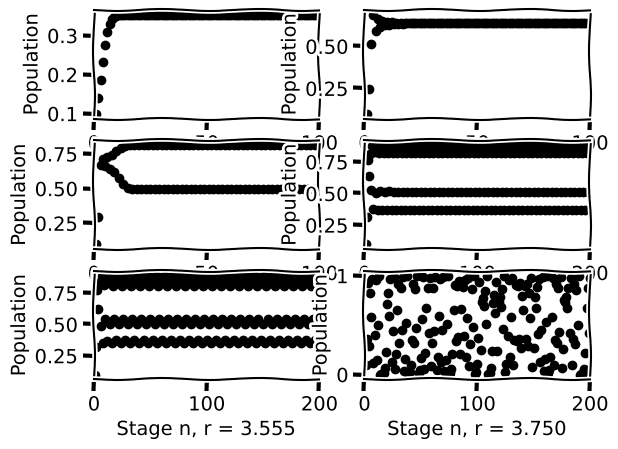

Here is the Python script that generated this plot:
#!/usr/bin/env python3
# -*- coding: utf-8 -*-
"""
ヽ(。_°)ノ 这是第二个剑魔
"""
__date__ = 'March 16, 2016'
__author__ = 'Nasy'

import matplotlib.pyplot as plt
import numpy as np
plt.xkcd()
t = np.linspace(1, 200, 200)
a = np.zeros(200)


plt.subplot(3, 2, 1)
a[0] = 0.1
print()
r = 1.546
for i in range(199):
    a[i + 1] = r * a[i] * (1 - a[i])
plt.scatter(t, a, c='black')
plt.xlim(0, 100)
plt.xlabel('Stage n, r = 1.546')
plt.ylabel('Population')

plt.subplot(3, 2, 2)
a[0] = 0.1
r = 2.750
for i in range(199):
    a[i + 1] = r * a[i] * (1 - a[i])
plt.scatter(t, a, c='black')
plt.xlim(0, 100)
plt.xlabel('Stage n, r = 2.750')
plt.ylabel('Population')

plt.subplot(3, 2, 3)
a[0] = 0.1
r = 3.250
for i in range(199):
    a[i + 1] = r * a[i] * (1 - a[i])
plt.scatter(t, a, c='black')
plt.xlim(0, 100)
plt.xlabel('Stage n, r = 3.250')
plt.ylabel('Population')

plt.subplot(3, 2, 4)
a[0] = 0.1
r = 3.525
for i in range(199):
    a[i + 1] = r * a[i] * (1 - a[i])
plt.scatter(t, a, c='black')
plt.xlim(0, 200)
plt.xlabel('Stage n, r = 3.525')
plt.ylabel('Population')

plt.subplot(3, 2, 5)
a[0] = 0.1
r = 3.555
for i in range(199):
    a[i + 1] = r * a[i] * (1 - a[i])
plt.scatter(t, a, c='black')
plt.xlim(0, 200)
plt.xlabel('Stage n, r = 3.555')
plt.ylabel('Population')

plt.subplot(3, 2, 6)
a[0] = 0.1
r = 4
for i in range(199):
    a[i + 1] = r * a[i] * (1 - a[i])
plt.scatter(t, a, c='black')
plt.xlim(0, 200)
plt.xlabel('Stage n, r = 3.750')
plt.ylabel('Population')

plt.show()
